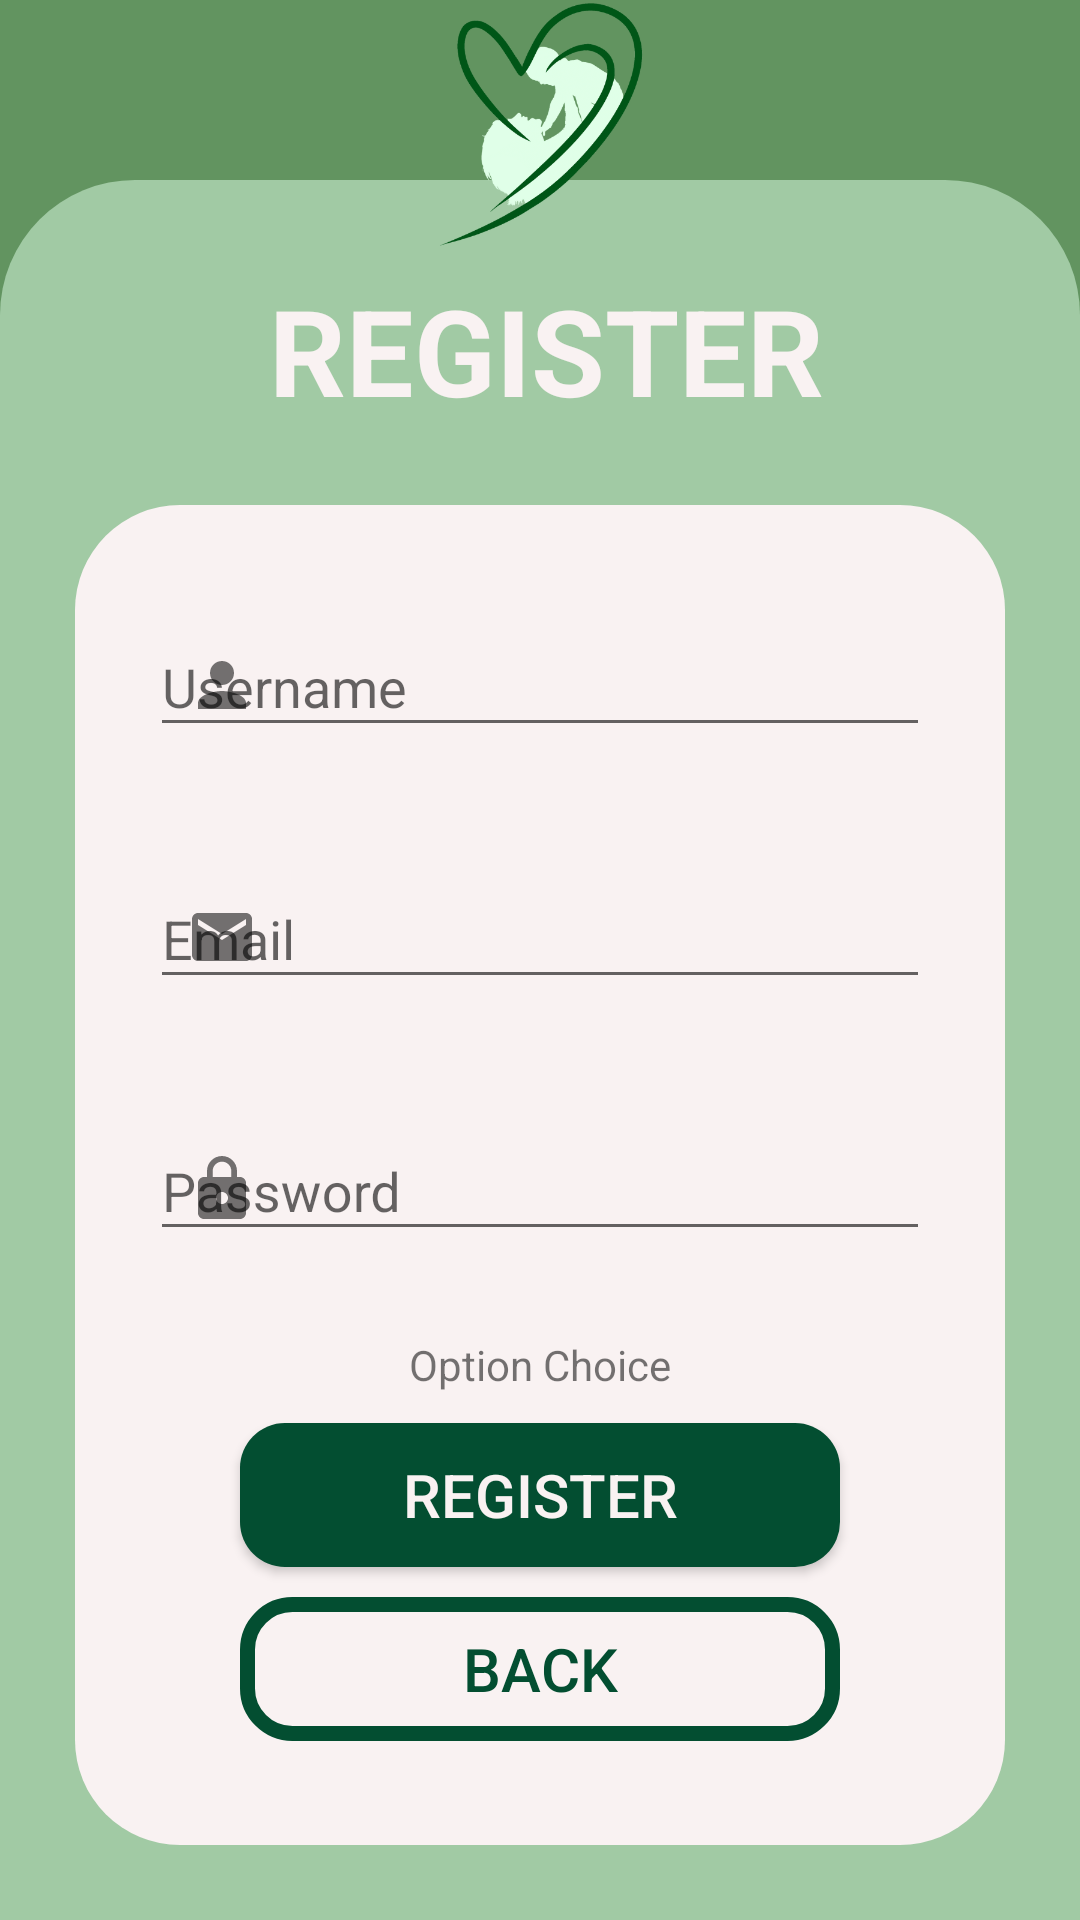

Produce the Android XML layout that renders to this screen, including the resource entries it uses.
<!-- AndroidManifest.xml: activity theme FullScreenTheme -->
<!-- res/layout/activity_register.xml -->
<?xml version="1.0" encoding="utf-8"?>
<androidx.constraintlayout.widget.ConstraintLayout xmlns:android="http://schemas.android.com/apk/res/android"
    xmlns:app="http://schemas.android.com/apk/res-auto"
    xmlns:tools="http://schemas.android.com/tools"
    android:layout_width="match_parent"
    android:layout_height="match_parent"
    tools:context=".RegisterActivity">

    <ImageView
        android:id="@+id/wallUtama"
        android:layout_width="0dp"
        android:layout_height="0dp"
        android:contentDescription="@string/DarkGreen"
        app:layout_constraintBottom_toBottomOf="parent"
        app:layout_constraintEnd_toEndOf="parent"
        app:layout_constraintStart_toStartOf="parent"
        app:layout_constraintTop_toTopOf="parent"
        app:srcCompat="@drawable/wallpaperdarkgreen"
        tools:ignore="ImageContrastCheck" />

    <ImageView
        android:id="@+id/wallKedua"
        android:layout_width="0dp"
        android:layout_height="580dp"
        android:contentDescription="@string/wallkedua"
        app:layout_constraintBottom_toBottomOf="parent"
        app:layout_constraintEnd_toEndOf="parent"
        app:layout_constraintStart_toStartOf="parent"
        app:srcCompat="@drawable/loginlight"
        tools:ignore="ImageContrastCheck" />

    <ImageView
        android:id="@+id/logoUtama"
        android:layout_width="100dp"
        android:layout_height="100dp"
        android:layout_marginTop="24dp"
        android:contentDescription="@string/logoutama"
        app:layout_constraintBottom_toTopOf="@+id/wallKedua"
        app:layout_constraintEnd_toEndOf="parent"
        app:layout_constraintStart_toStartOf="parent"
        app:layout_constraintTop_toTopOf="@+id/wallUtama"
        app:srcCompat="@drawable/machi_logo" />

    <TextView
        android:id="@+id/RegisterTextView"
        android:layout_width="wrap_content"
        android:layout_height="wrap_content"
        android:layout_marginTop="30dp"
        android:text="@string/register"
        android:textAllCaps="true"
        android:textColor="#F9F2F2"
        android:textSize="40sp"
        android:textStyle="bold"
        app:layout_constraintEnd_toEndOf="@+id/logoUtama"
        app:layout_constraintHorizontal_bias="0.476"
        app:layout_constraintStart_toStartOf="@+id/logoUtama"
        app:layout_constraintTop_toTopOf="@+id/wallKedua"
        tools:ignore="TextContrastCheck" />

    <ImageView
        android:id="@+id/wallForm"
        android:layout_width="0dp"
        android:layout_height="0dp"
        android:layout_marginStart="25dp"
        android:layout_marginTop="25dp"
        android:layout_marginEnd="25dp"
        android:layout_marginBottom="25dp"
        android:contentDescription="@string/wallform"
        app:layout_constraintBottom_toBottomOf="parent"
        app:layout_constraintEnd_toEndOf="parent"
        app:layout_constraintStart_toStartOf="@+id/wallUtama"
        app:layout_constraintTop_toBottomOf="@+id/RegisterTextView"
        app:srcCompat="@drawable/wallpaperwhitecream"
        tools:ignore="ImageContrastCheck" />

    <com.google.android.material.textfield.TextInputLayout
        android:id="@+id/UsernameRegisterLayout"
        android:layout_width="0dp"
        android:layout_height="wrap_content"
        android:layout_marginStart="25dp"
        android:layout_marginTop="25dp"
        android:layout_marginEnd="25dp"
        app:boxBackgroundColor="#F9F2F2"
        app:startIconDrawable="@drawable/person"
        app:layout_constraintEnd_toEndOf="@+id/wallForm"
        app:layout_constraintStart_toStartOf="@+id/wallForm"
        app:layout_constraintTop_toTopOf="@+id/wallForm">

        <com.google.android.material.textfield.TextInputEditText
            android:id="@+id/UsernameInputRegister"
            android:layout_width="match_parent"
            android:layout_height="wrap_content"
            android:hint="@string/username"
            tools:ignore="TextContrastCheck" />
    </com.google.android.material.textfield.TextInputLayout>

    <com.google.android.material.textfield.TextInputLayout
        android:id="@+id/EmailRegisterLayout"
        android:layout_width="0dp"
        android:layout_height="wrap_content"
        android:layout_marginTop="25dp"
        app:boxBackgroundColor="#F9F2F2"
        app:startIconDrawable="@drawable/mail"
        app:layout_constraintEnd_toEndOf="@+id/UsernameRegisterLayout"
        app:layout_constraintStart_toStartOf="@+id/UsernameRegisterLayout"
        app:layout_constraintTop_toBottomOf="@+id/UsernameRegisterLayout">

        <com.google.android.material.textfield.TextInputEditText
            android:id="@+id/EmailInputRegister"
            android:layout_width="match_parent"
            android:layout_height="wrap_content"
            android:hint="@string/e_mail"
            tools:ignore="TextContrastCheck" />
    </com.google.android.material.textfield.TextInputLayout>

    <com.google.android.material.textfield.TextInputLayout
        android:id="@+id/PasswordRegisterLayout"
        android:layout_width="0dp"
        android:layout_height="wrap_content"
        android:layout_marginTop="25dp"
        app:boxBackgroundColor="#F9F2F2"
        app:startIconDrawable="@drawable/lock"
        app:layout_constraintEnd_toEndOf="@+id/EmailRegisterLayout"
        app:layout_constraintStart_toStartOf="@+id/EmailRegisterLayout"
        app:layout_constraintTop_toBottomOf="@+id/EmailRegisterLayout">

        <com.google.android.material.textfield.TextInputEditText
            android:id="@+id/PasswordInputRegister"
            android:layout_width="match_parent"
            android:layout_height="wrap_content"
            android:inputType="textPassword"
            android:hint="@string/Password"
            tools:ignore="TextContrastCheck" />
    </com.google.android.material.textfield.TextInputLayout>

    <Button
        android:id="@+id/RegisterButton"
        android:layout_width="200dp"
        android:layout_height="wrap_content"
        android:layout_margin="10dp"
        android:layout_marginTop="6dp"
        android:background="@drawable/custom2"
        android:text="@string/register"
        android:textColor="#F9F2F2"
        android:textSize="20sp"
        app:layout_constraintEnd_toEndOf="@+id/textView"
        app:layout_constraintStart_toStartOf="@+id/textView"
        app:layout_constraintTop_toBottomOf="@+id/textView"
        tools:ignore="DuplicateSpeakableTextCheck" />

    <Button
        android:id="@+id/backButtonRegister"
        android:layout_width="200dp"
        android:layout_height="wrap_content"
        android:layout_margin="10dp"
        android:layout_marginTop="25dp"
        android:background="@drawable/custom3"
        android:text="@string/back"
        android:textColor="#034E31"
        android:textSize="20sp"
        app:layout_constraintEnd_toEndOf="@+id/RegisterButton"
        app:layout_constraintStart_toStartOf="@+id/RegisterButton"
        app:layout_constraintTop_toBottomOf="@+id/RegisterButton"
        tools:ignore="DuplicateSpeakableTextCheck" />

    <TextView
        android:id="@+id/textView"
        android:layout_width="wrap_content"
        android:layout_height="wrap_content"
        android:layout_marginTop="25dp"
        android:text="@string/option_choice"
        app:layout_constraintEnd_toEndOf="@+id/PasswordRegisterLayout"
        app:layout_constraintStart_toStartOf="@+id/PasswordRegisterLayout"
        app:layout_constraintTop_toBottomOf="@+id/PasswordRegisterLayout" />

</androidx.constraintlayout.widget.ConstraintLayout>
<!-- resources referenced by this layout -->
<resources>
  <!-- drawable custom2 (drawable) -->
  <?xml version="1.0" encoding="utf-8"?>
  <shape xmlns:android="http://schemas.android.com/apk/res/android"
      android:shape="rectangle">
  
      <solid android:color="#034E31"/>
  
      <corners android:radius="15dp"/>
  
  </shape>
  <!-- drawable custom3 (drawable) -->
  <?xml version="1.0" encoding="utf-8"?>
  <shape xmlns:android="http://schemas.android.com/apk/res/android"
      android:shape="rectangle">
  
      <stroke android:color="#034E31" android:width="5dp"/>
  
      <corners android:radius="15dp"/>
  
  </shape>
  <!-- drawable lock (drawable) -->
  <vector android:height="24dp" android:tint="#888787"
      android:viewportHeight="24" android:viewportWidth="24"
      android:width="24dp" xmlns:android="http://schemas.android.com/apk/res/android">
      <path android:fillColor="@android:color/white" android:pathData="M18,8h-1L17,6c0,-2.76 -2.24,-5 -5,-5S7,3.24 7,6v2L6,8c-1.1,0 -2,0.9 -2,2v10c0,1.1 0.9,2 2,2h12c1.1,0 2,-0.9 2,-2L20,10c0,-1.1 -0.9,-2 -2,-2zM12,17c-1.1,0 -2,-0.9 -2,-2s0.9,-2 2,-2 2,0.9 2,2 -0.9,2 -2,2zM15.1,8L8.9,8L8.9,6c0,-1.71 1.39,-3.1 3.1,-3.1 1.71,0 3.1,1.39 3.1,3.1v2z"/>
  </vector>
  <!-- drawable loginlight (drawable) -->
  <?xml version="1.0" encoding="utf-8"?>
      <shape xmlns:android="http://schemas.android.com/apk/res/android"
          android:shape="rectangle">
  
          <solid android:color="#A1CAA4"/>
  
          <corners
              android:topLeftRadius="45dp"
              android:topRightRadius="45dp"
              android:bottomLeftRadius="0dp"
              android:bottomRightRadius="0dp"/>
  
      </shape>
  <!-- drawable machi_logo: png bitmap (drawable, 75929 bytes) -->
  <!-- drawable mail (drawable) -->
  <vector android:height="24dp" android:tint="#888787"
      android:viewportHeight="24" android:viewportWidth="24"
      android:width="24dp" xmlns:android="http://schemas.android.com/apk/res/android">
      <path android:fillColor="@android:color/white" android:pathData="M20,4L4,4c-1.1,0 -1.99,0.9 -1.99,2L2,18c0,1.1 0.9,2 2,2h16c1.1,0 2,-0.9 2,-2L22,6c0,-1.1 -0.9,-2 -2,-2zM20,8l-8,5 -8,-5L4,6l8,5 8,-5v2z"/>
  </vector>
  <!-- drawable person (drawable) -->
  <vector android:height="24dp" android:tint="#888787"
      android:viewportHeight="24" android:viewportWidth="24"
      android:width="24dp" xmlns:android="http://schemas.android.com/apk/res/android">
      <path android:fillColor="@android:color/white" android:pathData="M12,12c2.21,0 4,-1.79 4,-4s-1.79,-4 -4,-4 -4,1.79 -4,4 1.79,4 4,4zM12,14c-2.67,0 -8,1.34 -8,4v2h16v-2c0,-2.66 -5.33,-4 -8,-4z"/>
  </vector>
  <!-- drawable wallpaperdarkgreen (drawable) -->
  <?xml version="1.0" encoding="utf-8"?>
  <shape xmlns:android="http://schemas.android.com/apk/res/android"
      android:shape="rectangle">
  
      <solid android:color="#629460"/>
  
  
  </shape>
  <!-- drawable wallpaperwhitecream (drawable) -->
  <?xml version="1.0" encoding="utf-8"?>
  <shape xmlns:android="http://schemas.android.com/apk/res/android"
      android:shape="rectangle">
  
      <solid android:color="#F9F2F2"/>
  
      <corners android:radius="35dp"/>
  
  </shape>
  <string name="DarkGreen">TODO</string>
  <string name="Password">Password</string>
  <string name="back">back</string>
  <string name="e_mail">Email</string>
  <string name="logoutama">logoUtama</string>
  <string name="option_choice">Option Choice</string>
  <string name="register">Register</string>
  <string name="username">Username</string>
  <string name="wallform">wallForm</string>
  <string name="wallkedua">wallKedua</string>
  <style name="FullScreenTheme" parent="Theme.AppCompat.Light.NoActionBar">
          <item name="android:windowNoTitle">true</item>
          <item name="android:windowActionBar">false</item>
          <item name="android:windowFullscreen">true</item>
          <item name="android:windowContentOverlay">@null</item>
      </style>
</resources>
